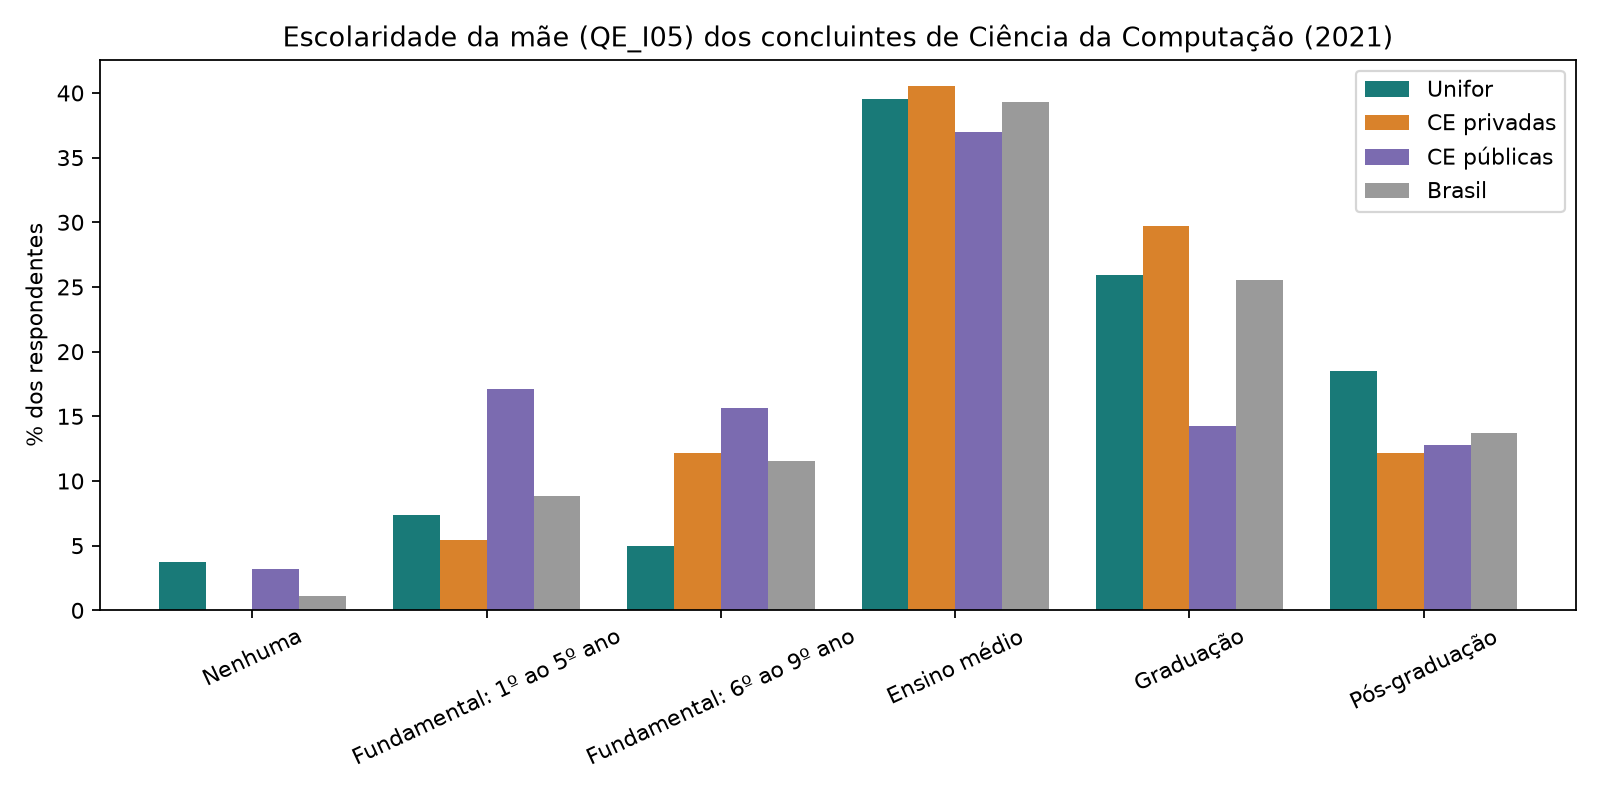

Data behind this chart, as committed beside it:
, Unifor, Unifor, CE privadas, CE privadas, CE públicas, CE públicas, Brasil, Brasil
, n, %, n, %, n, %, n, %
QE_I05, , , , , , , , 
Nenhuma, 3, 3.704, 0, 0.0, 9, 3.203, 119, 1.071
Fundamental: 1º ao 5º ano, 6, 7.407, 4, 5.405, 48, 17.08, 984, 8.852
Fundamental: 6º ao 9º ano, 4, 4.938, 9, 12.16, 44, 15.66, 1283, 11.54
Ensino médio, 32, 39.51, 30, 40.54, 104, 37.01, 4367, 39.29
Graduação, 21, 25.93, 22, 29.73, 40, 14.23, 2838, 25.53
Pós-graduação, 15, 18.52, 9, 12.16, 36, 12.81, 1525, 13.72
